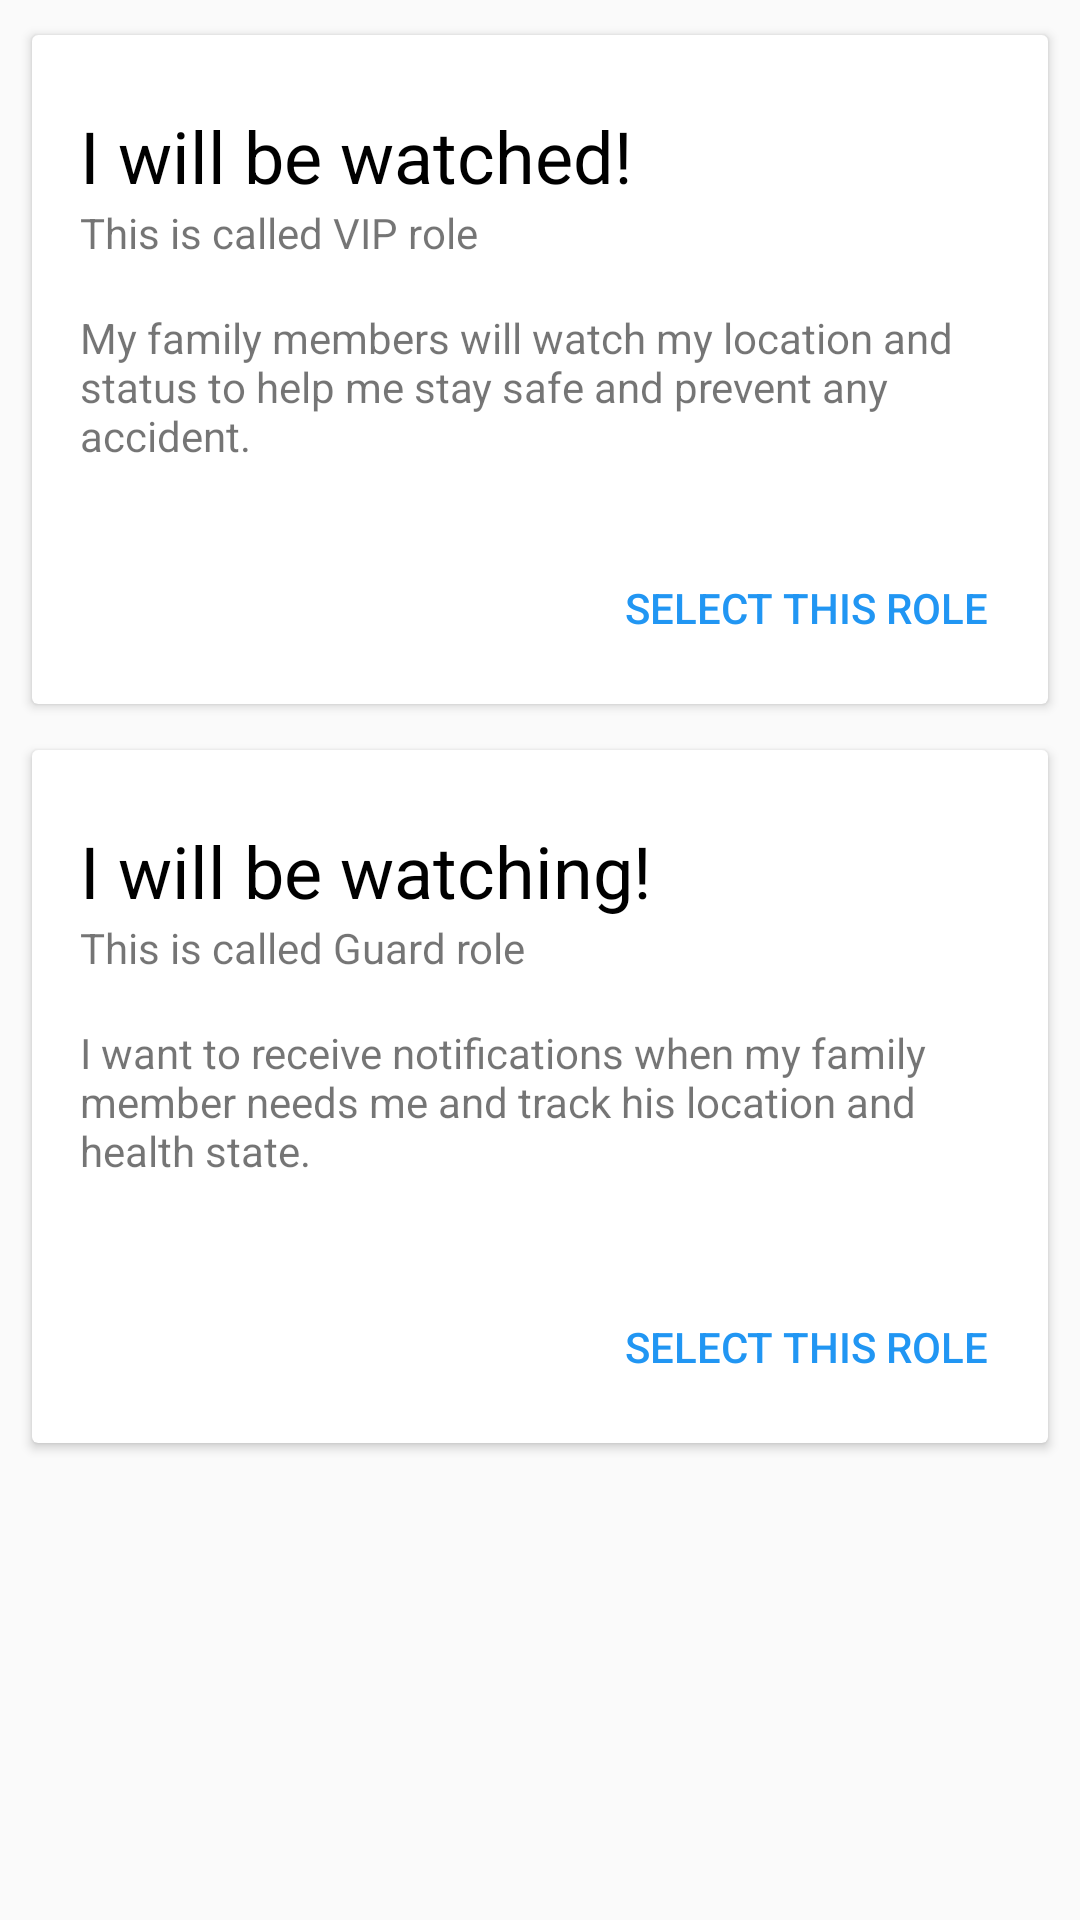

Produce the Android XML layout that renders to this screen, including the resource entries it uses.
<!-- AndroidManifest.xml: activity theme AppBarTheme -->
<!-- res/layout/activity_role.xml -->
<?xml version="1.0" encoding="utf-8"?>
<ScrollView
    xmlns:android="http://schemas.android.com/apk/res/android"
    xmlns:app="http://schemas.android.com/apk/res-auto"
    xmlns:tools="http://schemas.android.com/tools"
    android:layout_width="match_parent"
    android:layout_height="match_parent"
    android:orientation="vertical"
    tools:context="es.udc.apm.familycare.RoleActivity">

    <LinearLayout
        android:layout_width="match_parent"
        android:layout_height="wrap_content"
        android:orientation="vertical"
        android:padding="4dp">

        <android.support.v7.widget.CardView
            android:id="@+id/cardVip"
            android:layout_width="match_parent"
            android:layout_height="wrap_content"
            android:layout_margin="4dp"
            app:cardUseCompatPadding="true">
            <LinearLayout
                android:layout_width="match_parent"
                android:layout_height="wrap_content"
                android:orientation="vertical">
                <FrameLayout
                    android:layout_width="match_parent"
                    android:layout_height="wrap_content">
                    <ImageView
                        android:layout_width="match_parent"
                        android:layout_height="wrap_content"
                        android:adjustViewBounds="true"
                        app:srcCompat="@drawable/bg_card"
                        android:contentDescription="@string/background" />
                    <ImageView
                        android:layout_width="match_parent"
                        android:layout_height="wrap_content"
                        android:adjustViewBounds="true"
                        android:tint="#FFF"
                        app:srcCompat="@drawable/ic_shield"
                        android:contentDescription="@string/vip"/>
                </FrameLayout>
                <TextView
                    android:layout_width="match_parent"
                    android:layout_height="wrap_content"
                    android:text="@string/title_card_vip"
                    android:textSize="24sp"
                    android:paddingTop="24dp"
                    android:paddingLeft="16dp"
                    android:paddingRight="16dp"
                    android:textColor="#000"/>
                <TextView
                    android:layout_width="match_parent"
                    android:layout_height="wrap_content"
                    android:paddingLeft="16dp"
                    android:paddingRight="16dp"
                    android:textSize="14sp"
                    android:text="@string/subtitle_card_vip" />
                <TextView
                    android:layout_width="match_parent"
                    android:layout_height="wrap_content"
                    android:paddingTop="16dp"
                    android:paddingBottom="16dp"
                    android:paddingLeft="16dp"
                    android:paddingRight="16dp"
                    android:textSize="14sp"
                    android:text="@string/text_card_vip" />
                <Button
                    android:id="@+id/btnCardVip"
                    android:layout_width="wrap_content"
                    android:layout_height="wrap_content"
                    android:text="@string/btn_select_role"
                    android:layout_gravity="end"
                    android:layout_margin="8dp"
                    android:theme="@style/FlatButton"/>
            </LinearLayout>
        </android.support.v7.widget.CardView>

    <android.support.v7.widget.CardView
        android:id="@+id/cardGuard"
        android:layout_width="match_parent"
        android:layout_height="wrap_content"
        android:layout_margin="4dp"
        app:cardUseCompatPadding="true">
        <LinearLayout
            android:layout_width="match_parent"
            android:layout_height="wrap_content"
            android:orientation="vertical">
            <FrameLayout
                android:layout_width="match_parent"
                android:layout_height="wrap_content">
                <ImageView
                    android:layout_width="match_parent"
                    android:layout_height="wrap_content"
                    android:adjustViewBounds="true"
                    app:srcCompat="@drawable/bg_card"
                    android:contentDescription="@string/background" />
                <ImageView
                    android:layout_width="match_parent"
                    android:layout_height="wrap_content"
                    android:adjustViewBounds="true"
                    android:tint="#FFF"
                    app:srcCompat="@drawable/ic_eye_close_up"
                    android:contentDescription="@string/guard" />
            </FrameLayout>
            <TextView
                android:layout_width="match_parent"
                android:layout_height="wrap_content"
                android:text="@string/title_card_guard"
                android:textSize="24sp"
                android:paddingTop="24dp"
                android:paddingLeft="16dp"
                android:paddingRight="16dp"
                android:textColor="#000"/>
            <TextView
                android:layout_width="match_parent"
                android:layout_height="wrap_content"
                android:paddingLeft="16dp"
                android:paddingRight="16dp"
                android:textSize="14sp"
                android:text="@string/subtitle_card_guard" />
            <TextView
                android:layout_width="match_parent"
                android:layout_height="wrap_content"
                android:paddingTop="16dp"
                android:paddingBottom="24dp"
                android:paddingLeft="16dp"
                android:paddingRight="16dp"
                android:textSize="14sp"
                android:text="@string/text_card_guard" />
            <Button
                android:id="@+id/btnCardGuard"
                android:layout_width="wrap_content"
                android:layout_height="wrap_content"
                android:text="@string/btn_select_role"
                android:layout_gravity="end"
                android:layout_margin="8dp"
                android:theme="@style/FlatButton"/>
        </LinearLayout>
    </android.support.v7.widget.CardView>
    </LinearLayout>
</ScrollView>
<!-- resources referenced by this layout -->
<resources>
  <!-- drawable bg_card (drawable) -->
  <?xml version="1.0" encoding="utf-8"?>
  <shape xmlns:android="http://schemas.android.com/apk/res/android"
      android:shape="rectangle">
      <solid android:color="@color/colorPrimary" />
      <size android:width="16dp" android:height="9dp"/>
  </shape>
  <!-- drawable ic_eye_close_up (drawable) -->
  <vector xmlns:android="http://schemas.android.com/apk/res/android"
          android:width="16dp"
          android:height="9dp"
          android:viewportWidth="16.0"
          android:viewportHeight="9.0">
      <path
          android:fillColor="#FF000000"
          android:pathData="m8,1c-2.363,0 -4.399,1.393 -5.335,3.403 -0.029,0.061 -0.029,0.132 0,0.194 0.935,2.01 2.972,3.403 5.335,3.403 2.363,0 4.399,-1.393 5.335,-3.403 0.029,-0.061 0.029,-0.132 0,-0.194 -0.935,-2.01 -2.972,-3.403 -5.335,-3.403zM8,6.915c-1.334,0 -2.415,-1.081 -2.415,-2.415 0,-1.334 1.081,-2.415 2.415,-2.415 1.334,0 2.415,1.081 2.415,2.415 0,1.333 -1.081,2.415 -2.415,2.415z"/>
      <path
          android:fillColor="#FF000000"
          android:pathData="M8,4.499m-1.546,0a1.546,1.546 116.252,1 1,3.091 0a1.546,1.546 116.252,1 1,-3.091 0"/>
  </vector>
  <!-- drawable ic_shield (drawable) -->
  <vector xmlns:android="http://schemas.android.com/apk/res/android"
      android:width="16dp"
      android:height="9dp"
      android:viewportWidth="16.0"
      android:viewportHeight="9.0">
      <path
          android:pathData="m10.249,1.891 l0,0C9.586,1.772 8.975,1.41 8.67,1.205 8.471,1.071 8.239,1 8,1 7.761,1 7.529,1.071 7.33,1.205 7.025,1.41 6.414,1.772 5.751,1.891 5.358,1.962 5.073,2.301 5.073,2.699l0,1.65c0,0.545 0.153,1.077 0.453,1.58C5.762,6.323 6.088,6.699 6.496,7.047 7.181,7.633 7.86,7.938 7.889,7.951L8,8 8.111,7.951C8.14,7.938 8.819,7.633 9.504,7.047 9.912,6.699 10.238,6.323 10.473,5.929 10.774,5.426 10.927,4.895 10.927,4.35l0,-1.65c0,-0.398 -0.285,-0.738 -0.678,-0.808zM10.38,4.35c0,0.813 -0.411,1.577 -1.22,2.273C8.689,7.026 8.211,7.29 8,7.397 7.516,7.151 5.62,6.077 5.62,4.35l0,-1.65c0,-0.133 0.096,-0.246 0.227,-0.269C6.609,2.293 7.295,1.888 7.635,1.659 7.744,1.586 7.87,1.547 8,1.547c0.13,0 0.256,0.039 0.365,0.112 0.341,0.229 1.026,0.634 1.788,0.771l0,0c0.132,0.024 0.227,0.137 0.227,0.269l0,1.65zM9.301,3.134 L9.708,3.499 7.737,5.693 6.444,4.462 6.821,4.066 7.706,4.909 9.301,3.134Z"
          android:fillColor="#000000"/>
  </vector>
  <string name="background">background</string>
  <string name="btn_select_role">SELECT THIS ROLE</string>
  <string name="guard">Guard</string>
  <string name="subtitle_card_guard">This is called Guard role</string>
  <string name="subtitle_card_vip">This is called VIP role</string>
  <string name="text_card_guard">I want to receive notifications when my family member needs me and track his location and health state.</string>
  <string name="text_card_vip">My family members will watch my location and status to help me stay safe and prevent any accident.</string>
  <string name="title_card_guard">I will be watching!</string>
  <string name="title_card_vip">I will be watched!</string>
  <string name="vip">VIP</string>
  <style name="FlatButton" parent="Theme.AppCompat.Light">
          <item name="android:buttonStyle">@style/Widget.AppCompat.Button.Borderless.Colored</item>
          <item name="colorControlHighlight">@color/btnHighlight</item>
          <item name="colorAccent">@color/colorPrimary</item>
      </style>
  <style name="AppBarTheme" parent="Theme.AppCompat.Light.DarkActionBar">
          <item name="colorPrimary">@color/colorPrimary</item>
          <item name="colorPrimaryDark">@color/colorPrimaryDark</item>
          <item name="colorAccent">@color/colorAccent</item>
      </style>
  <color name="colorPrimary">#2196F3</color>
  <color name="btnHighlight">#999999</color>
  <color name="colorPrimaryDark">#1565C0</color>
  <color name="colorAccent">#FF9800</color>
</resources>
